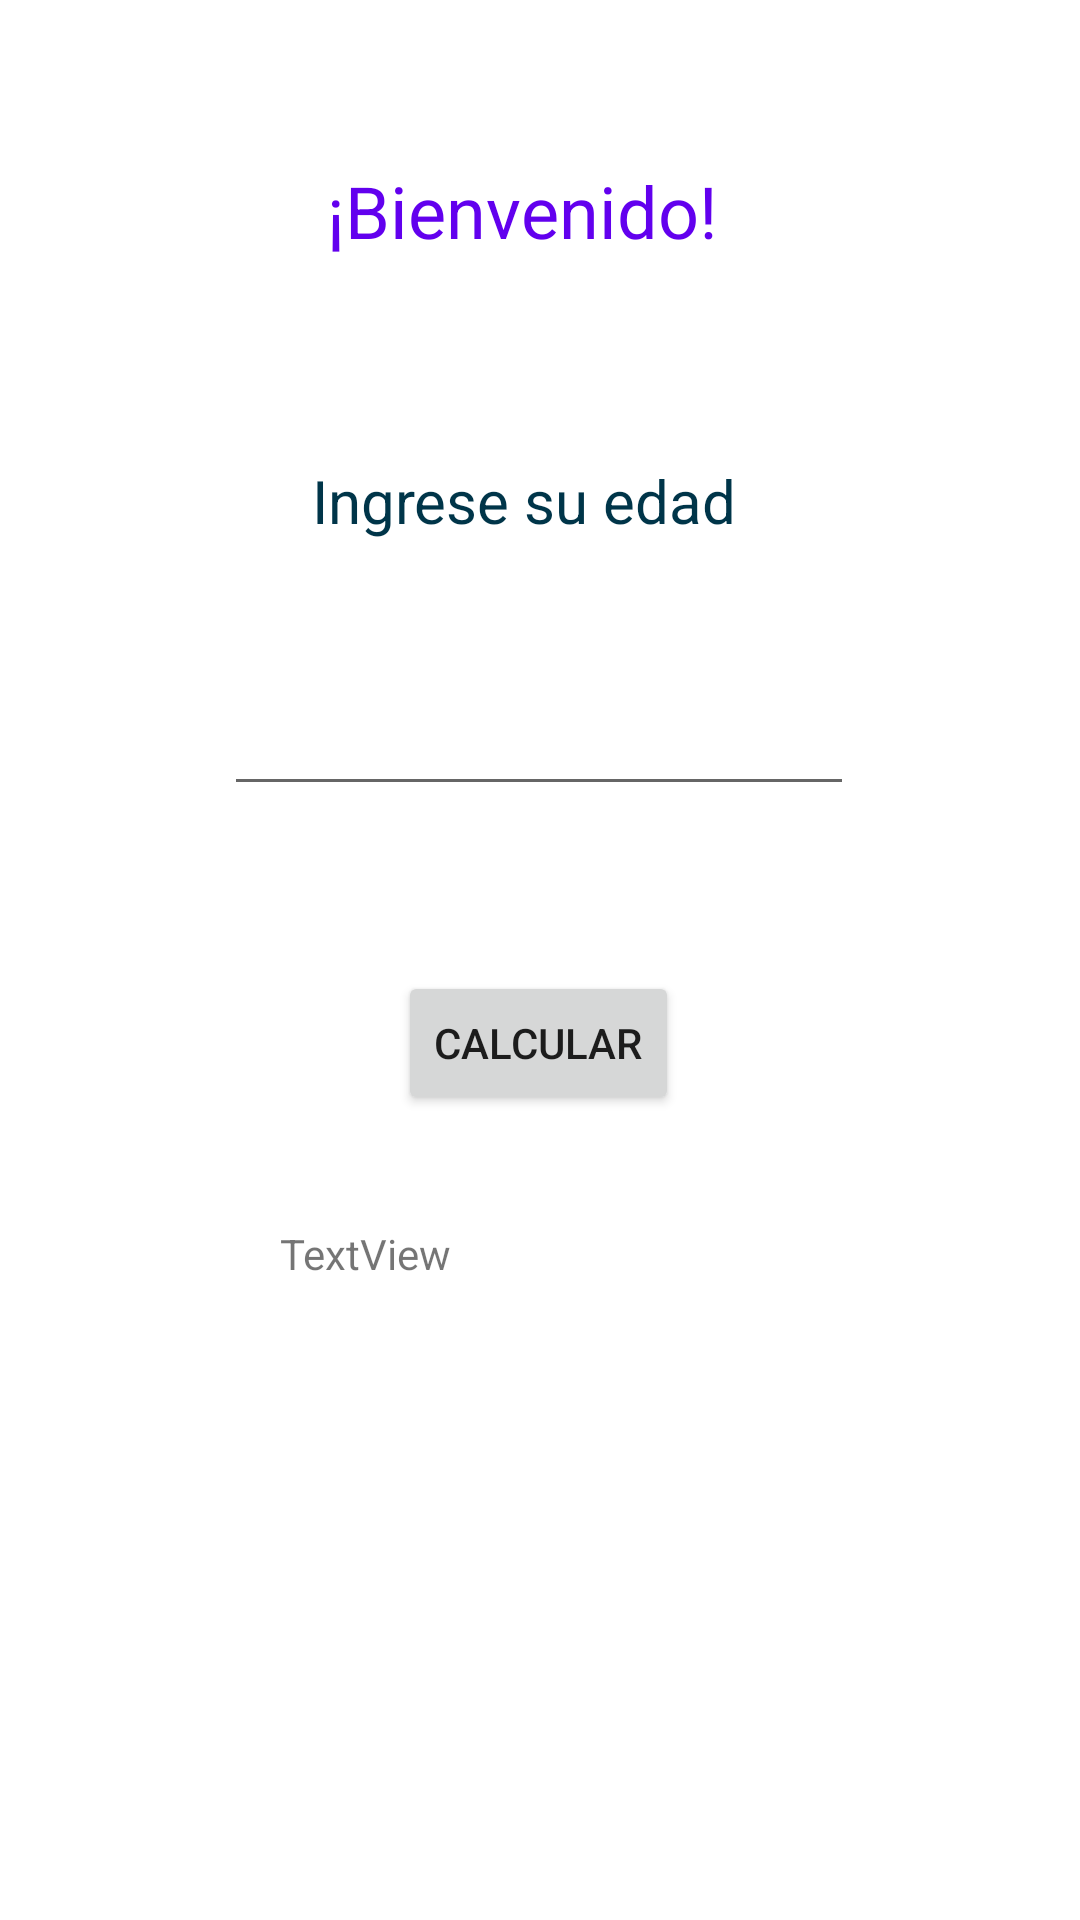

Write the Android layout XML for this screen, with the resource values it uses.
<!-- AndroidManifest.xml: application theme Theme.MultiCalculadora -->
<!-- res/layout/activity_fchombre.xml -->
<?xml version="1.0" encoding="utf-8"?>
<androidx.constraintlayout.widget.ConstraintLayout xmlns:android="http://schemas.android.com/apk/res/android"
    xmlns:app="http://schemas.android.com/apk/res-auto"
    xmlns:tools="http://schemas.android.com/tools"
    android:layout_width="match_parent"
    android:layout_height="match_parent"
    android:background="@drawable/hombre"
    tools:context=".FChombre">

    <TextView
        android:id="@+id/textView8"
        android:layout_width="142dp"
        android:layout_height="61dp"
        android:text="¡Bienvenido!"
        android:textColor="@color/design_default_color_primary"
        android:textSize="24sp"
        app:layout_constraintBottom_toBottomOf="parent"
        app:layout_constraintEnd_toEndOf="parent"
        app:layout_constraintStart_toStartOf="parent"
        app:layout_constraintTop_toTopOf="parent"
        app:layout_constraintVertical_bias="0.093" />

    <TextView
        android:id="@+id/textView9"
        android:layout_width="151dp"
        android:layout_height="39dp"
        android:text="@string/ed"
        android:textColor="@color/material_dynamic_primary20"
        android:textSize="20sp"
        app:layout_constraintBottom_toBottomOf="parent"
        app:layout_constraintEnd_toEndOf="parent"
        app:layout_constraintHorizontal_bias="0.498"
        app:layout_constraintStart_toStartOf="parent"
        app:layout_constraintTop_toTopOf="parent"
        app:layout_constraintVertical_bias="0.255" />

    <EditText
        android:id="@+id/edtEdad"
        android:layout_width="wrap_content"
        android:layout_height="wrap_content"
        android:ems="10"
        android:inputType="number"
        app:layout_constraintBottom_toBottomOf="parent"
        app:layout_constraintEnd_toEndOf="parent"
        app:layout_constraintHorizontal_bias="0.497"
        app:layout_constraintStart_toStartOf="parent"
        app:layout_constraintTop_toTopOf="parent"
        app:layout_constraintVertical_bias="0.38" />

    <TextView
        android:id="@+id/txtResul"
        android:layout_width="172dp"
        android:layout_height="102dp"
        android:text="TextView"
        app:layout_constraintBottom_toBottomOf="parent"
        app:layout_constraintEnd_toEndOf="parent"
        app:layout_constraintHorizontal_bias="0.497"
        app:layout_constraintStart_toStartOf="parent"
        app:layout_constraintTop_toTopOf="parent"
        app:layout_constraintVertical_bias="0.759" />

    <Button
        android:id="@+id/btnCall"
        android:layout_width="wrap_content"
        android:layout_height="wrap_content"
        android:text="Calcular"
        app:layout_constraintBottom_toBottomOf="parent"
        app:layout_constraintEnd_toEndOf="parent"
        app:layout_constraintHorizontal_bias="0.498"
        app:layout_constraintStart_toStartOf="parent"
        app:layout_constraintTop_toTopOf="parent"
        app:layout_constraintVertical_bias="0.547" />

</androidx.constraintlayout.widget.ConstraintLayout>
<!-- resources referenced by this layout -->
<resources>
  <string name="ed">Ingrese su edad</string>
  <style name="Theme.MultiCalculadora" parent="Theme.MaterialComponents.DayNight.DarkActionBar">
          
          <item name="colorPrimary">@color/purple_500</item>
          <item name="colorPrimaryVariant">@color/purple_700</item>
          <item name="colorOnPrimary">@color/white</item>
          
          <item name="colorSecondary">@color/teal_200</item>
          <item name="colorSecondaryVariant">@color/teal_700</item>
          <item name="colorOnSecondary">@color/black</item>
          
          <item name="android:statusBarColor" tools:targetApi="l">?attr/colorPrimaryVariant</item>
          
      </style>
  <!-- not gathered from this repository: default colours our renderer supplied (Android Studio template values) -->
  <color name="purple_500">#FF6200EE</color>
  <color name="purple_700">#FF3700B3</color>
  <color name="teal_200">#FF03DAC5</color>
  <color name="teal_700">#FF018786</color>
  <color name="black">#FF000000</color>
  <color name="white">#FFFFFFFF</color>
</resources>
